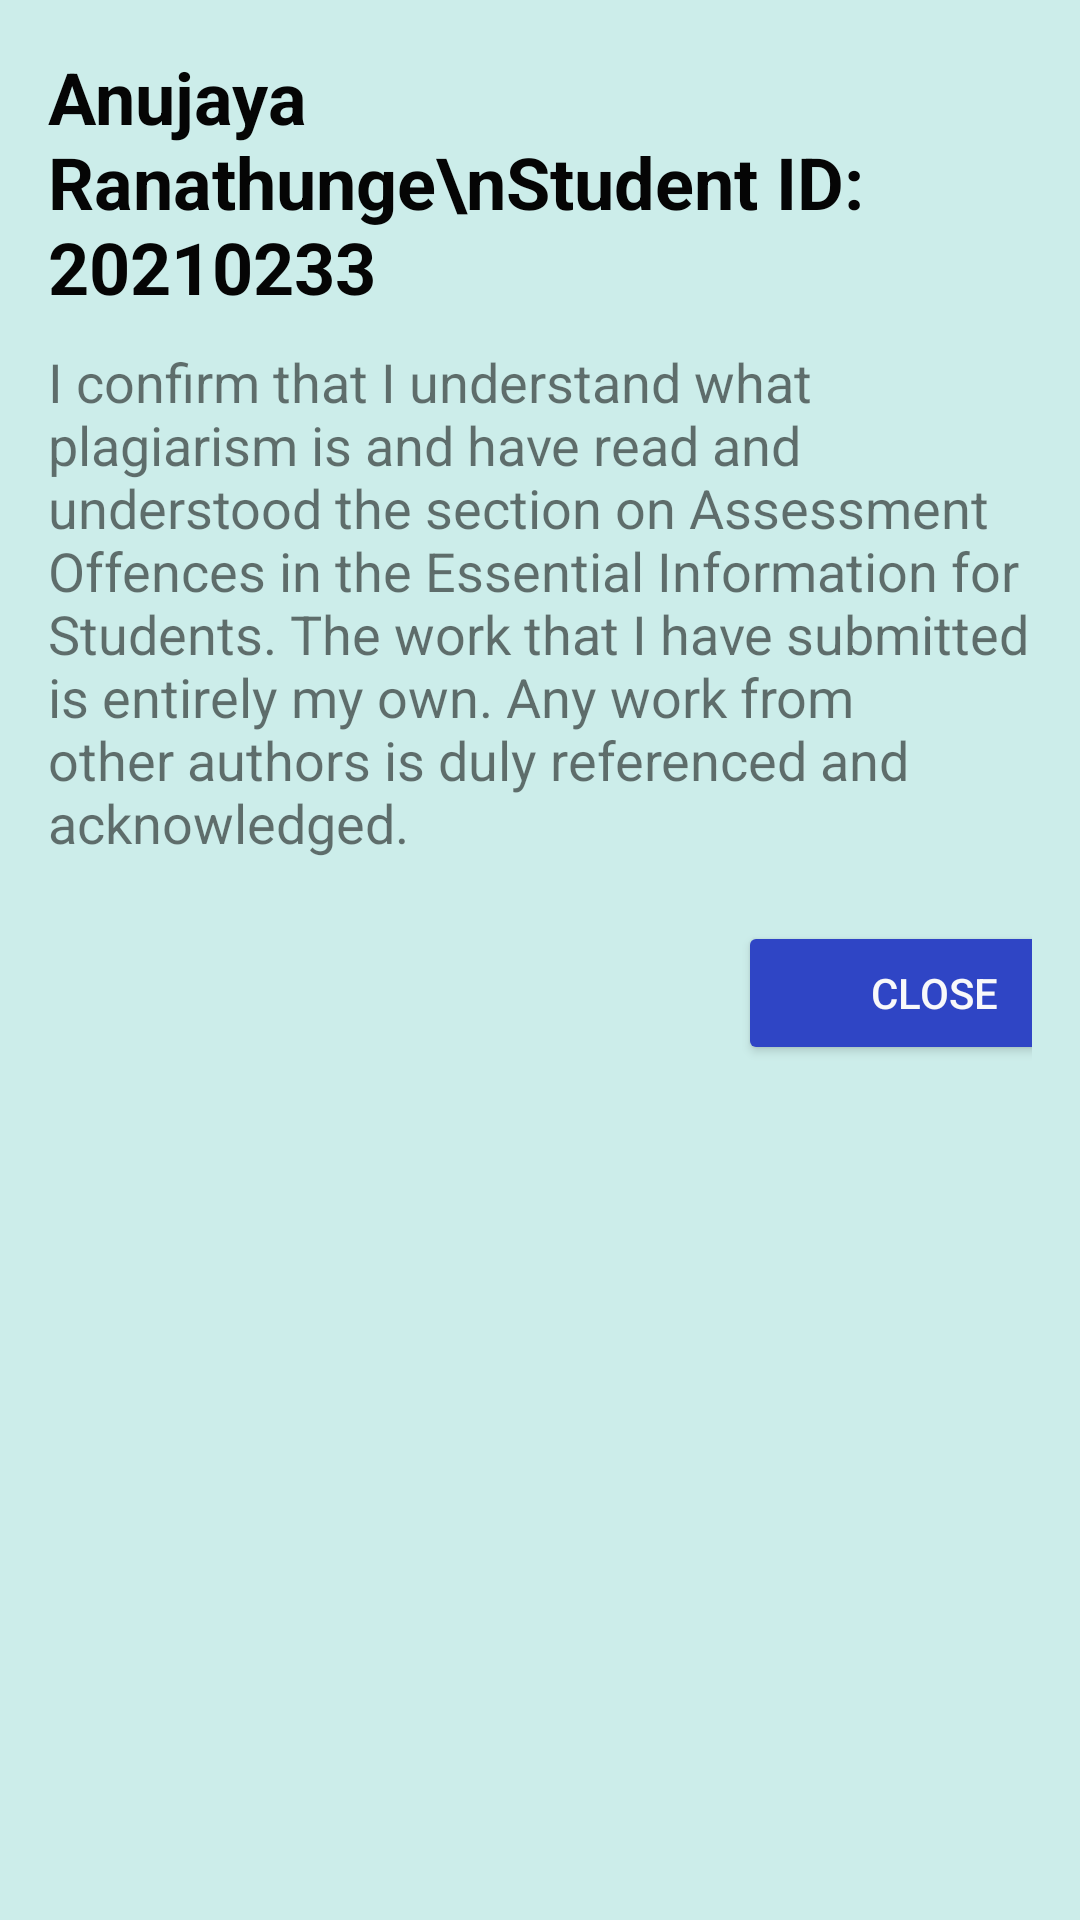

Android layout source for this screen:
<!-- AndroidManifest.xml: application theme Theme.MyDiceGame -->
<!-- res/layout/about_popup.xml -->
<?xml version="1.0" encoding="utf-8"?>

<LinearLayout xmlns:android="http://schemas.android.com/apk/res/android"
    xmlns:tools="http://schemas.android.com/tools"
    android:layout_width="match_parent"
    android:layout_height="wrap_content"
    android:background="#BDE8E4"
    android:backgroundTint="#CCEDEA"
    android:orientation="vertical"
    android:padding="16dp">

    <TextView
        android:layout_width="match_parent"
        android:layout_height="wrap_content"
        android:text="Anujaya Ranathunge\nStudent ID: 20210233"
        android:textColor="#050505"
        android:textSize="24sp"
        android:textStyle="bold" />

    <TextView
        android:layout_width="match_parent"
        android:layout_height="192dp"
        android:layout_marginTop="10dp"
        android:text="I confirm that I understand what plagiarism is and have read and
understood the section on Assessment Offences in the Essential
Information for Students. The work that I have submitted is
entirely my own. Any work from other authors is duly referenced
and acknowledged."
        android:textSize="18sp" />

    <Button
        android:id="@+id/popup_button"
        android:layout_width="131dp"
        android:layout_height="wrap_content"
        android:layout_marginLeft="230dp"
        android:backgroundTint="#2F45C5"
        android:text="Close"
        android:textColor="#F8F8FA"
        tools:backgroundTint="#2A3FB3" />

</LinearLayout>
<!-- resources referenced by this layout -->
<resources>
  <style name="Theme.MyDiceGame" parent="Theme.AppCompat.Light.NoActionBar">
          
          <item name="colorPrimary">@color/purple_500</item>
          <item name="colorPrimaryDark">@color/purple_700</item>
          <item name="colorAccent">@color/teal_200</item>
          
      </style>
  <!-- not gathered from this repository: default colours our renderer supplied (Android Studio template values) -->
  <color name="purple_500">#FF6200EE</color>
  <color name="purple_700">#FF3700B3</color>
  <color name="teal_200">#FF03DAC5</color>
</resources>
